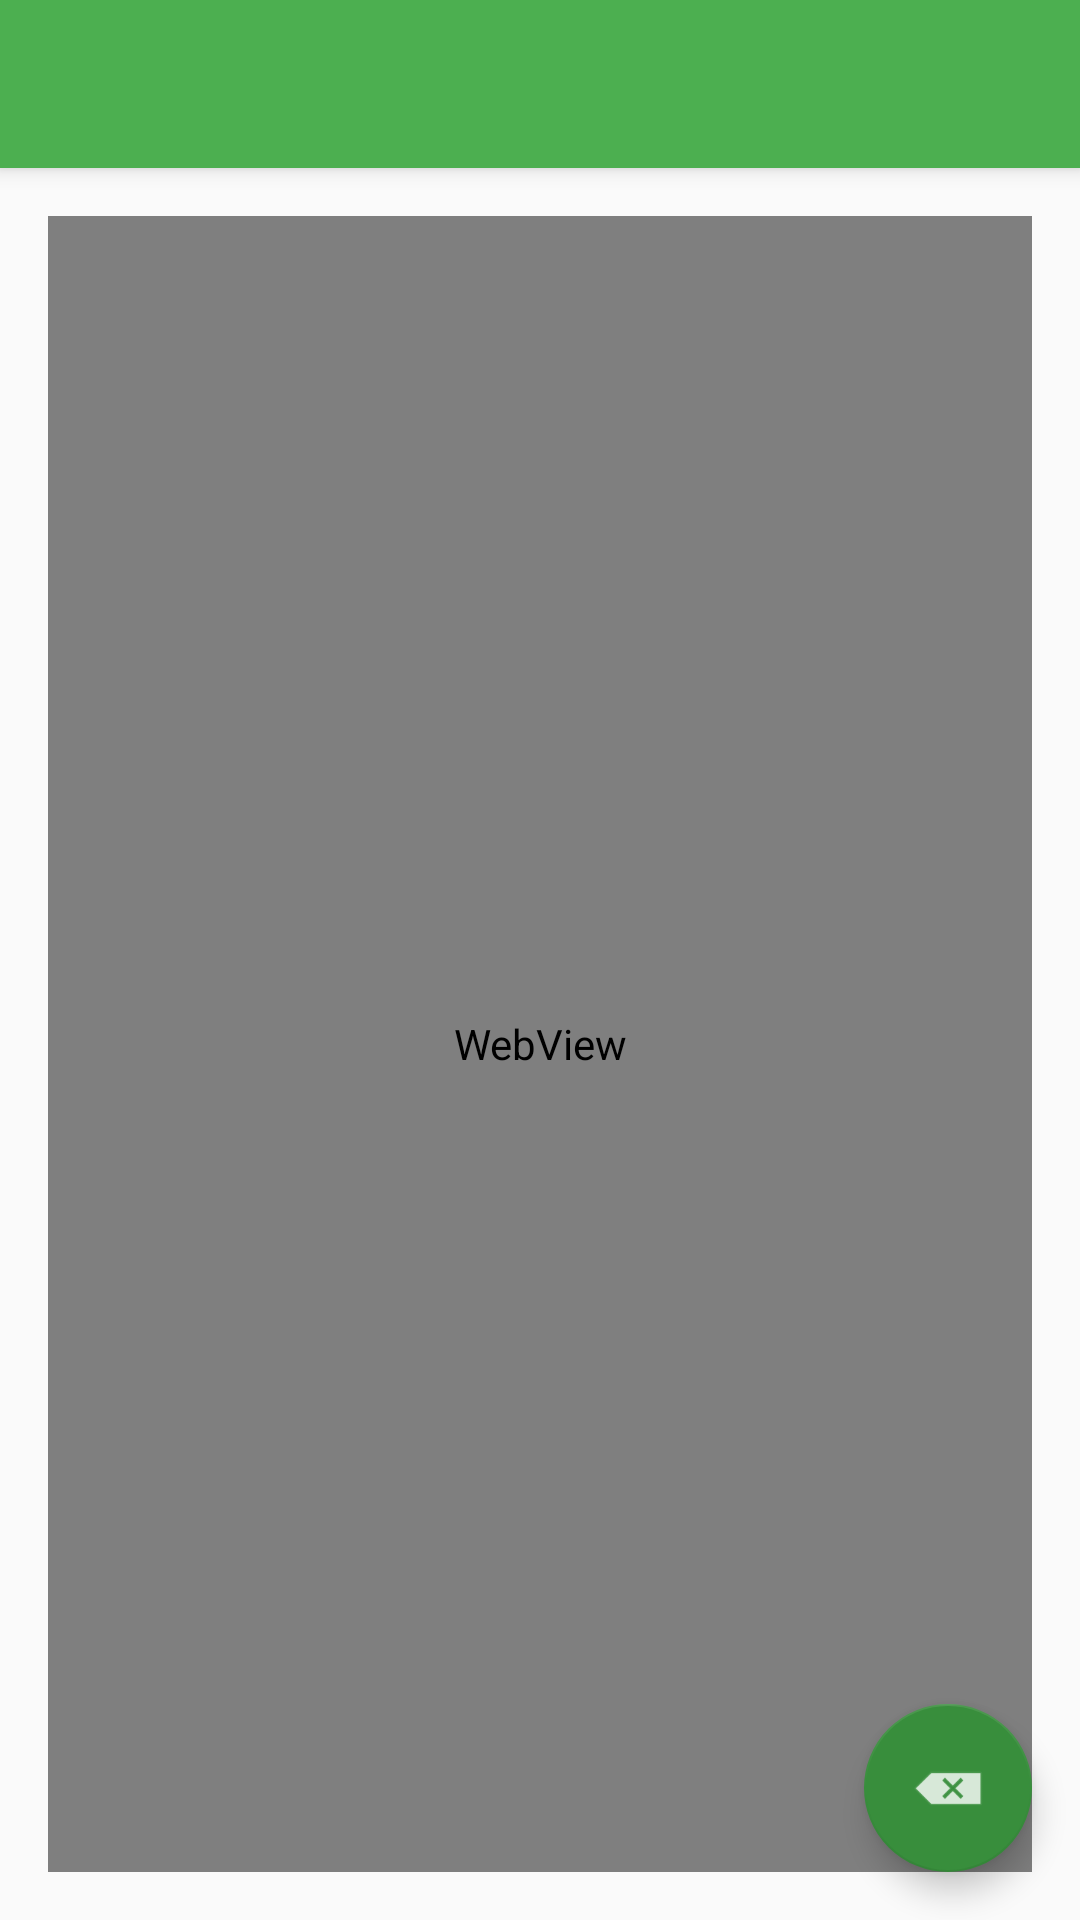

Reconstruct the res/layout file that produces this screen, plus the resources it refers to.
<!-- AndroidManifest.xml: activity theme AppTheme -->
<!-- res/layout/activity_forum.xml -->
<?xml version="1.0" encoding="utf-8"?>
<android.support.design.widget.CoordinatorLayout xmlns:android="http://schemas.android.com/apk/res/android"
    xmlns:app="http://schemas.android.com/apk/res-auto"
    xmlns:tools="http://schemas.android.com/tools"
    android:layout_width="match_parent"
    android:layout_height="match_parent"
    android:fitsSystemWindows="true"
    tools:context=".ForumActivity">

    <android.support.design.widget.AppBarLayout
        android:layout_width="match_parent"
        android:layout_height="wrap_content"
        android:theme="@style/AppTheme.AppBarOverlay">

        <android.support.v7.widget.Toolbar
            android:id="@+id/toolbar_f1"
            android:layout_width="match_parent"
            android:layout_height="?attr/actionBarSize"
            android:background="?attr/colorPrimary"
            app:popupTheme="@style/AppTheme.PopupOverlay" />

    </android.support.design.widget.AppBarLayout>

    <RelativeLayout
        android:layout_width="match_parent"
        android:layout_height="match_parent"
        android:paddingBottom="@dimen/activity_vertical_margin"
        android:paddingLeft="@dimen/activity_horizontal_margin"
        android:paddingRight="@dimen/activity_horizontal_margin"
        android:paddingTop="@dimen/activity_vertical_margin"
        app:layout_behavior="@string/appbar_scrolling_view_behavior"
        android:id="@+id/forumview" >

        <WebView
            android:layout_width="match_parent"
            android:layout_height="match_parent"
            android:id="@+id/webView"
            android:layout_alignParentTop="true"
            android:layout_alignParentLeft="true"
            android:padding="10dp"
            android:layout_alignParentStart="true" />

    </RelativeLayout>
    <android.support.design.widget.FloatingActionButton
        android:id="@+id/fab"
        android:layout_width="wrap_content"
        android:layout_height="wrap_content"
        android:layout_gravity="bottom|end"
        android:layout_margin="@dimen/fab_margin"
        android:src="@android:drawable/ic_input_delete" />

</android.support.design.widget.CoordinatorLayout>
<!-- resources referenced by this layout -->
<resources>
  <dimen name="activity_horizontal_margin">16dp</dimen>
  <dimen name="activity_vertical_margin">16dp</dimen>
  <dimen name="fab_margin">16dp</dimen>
  <style name="AppTheme.AppBarOverlay" parent="ThemeOverlay.AppCompat.Dark.ActionBar" />
  <style name="AppTheme.PopupOverlay" parent="ThemeOverlay.AppCompat.Dark" />
  <style name="AppTheme" parent="Theme.AppCompat.Light.NoActionBar">
          
          <item name="colorPrimary">@color/color_primary</item>
          <item name="colorPrimaryDark">@color/color_primary_dark</item>
          <item name="colorAccent">@color/accent_color</item>
      </style>
  <color name="color_primary">#4CAF50</color>
  <color name="color_primary_dark">#43A047</color>
  <color name="accent_color">#388E3C</color>
</resources>
